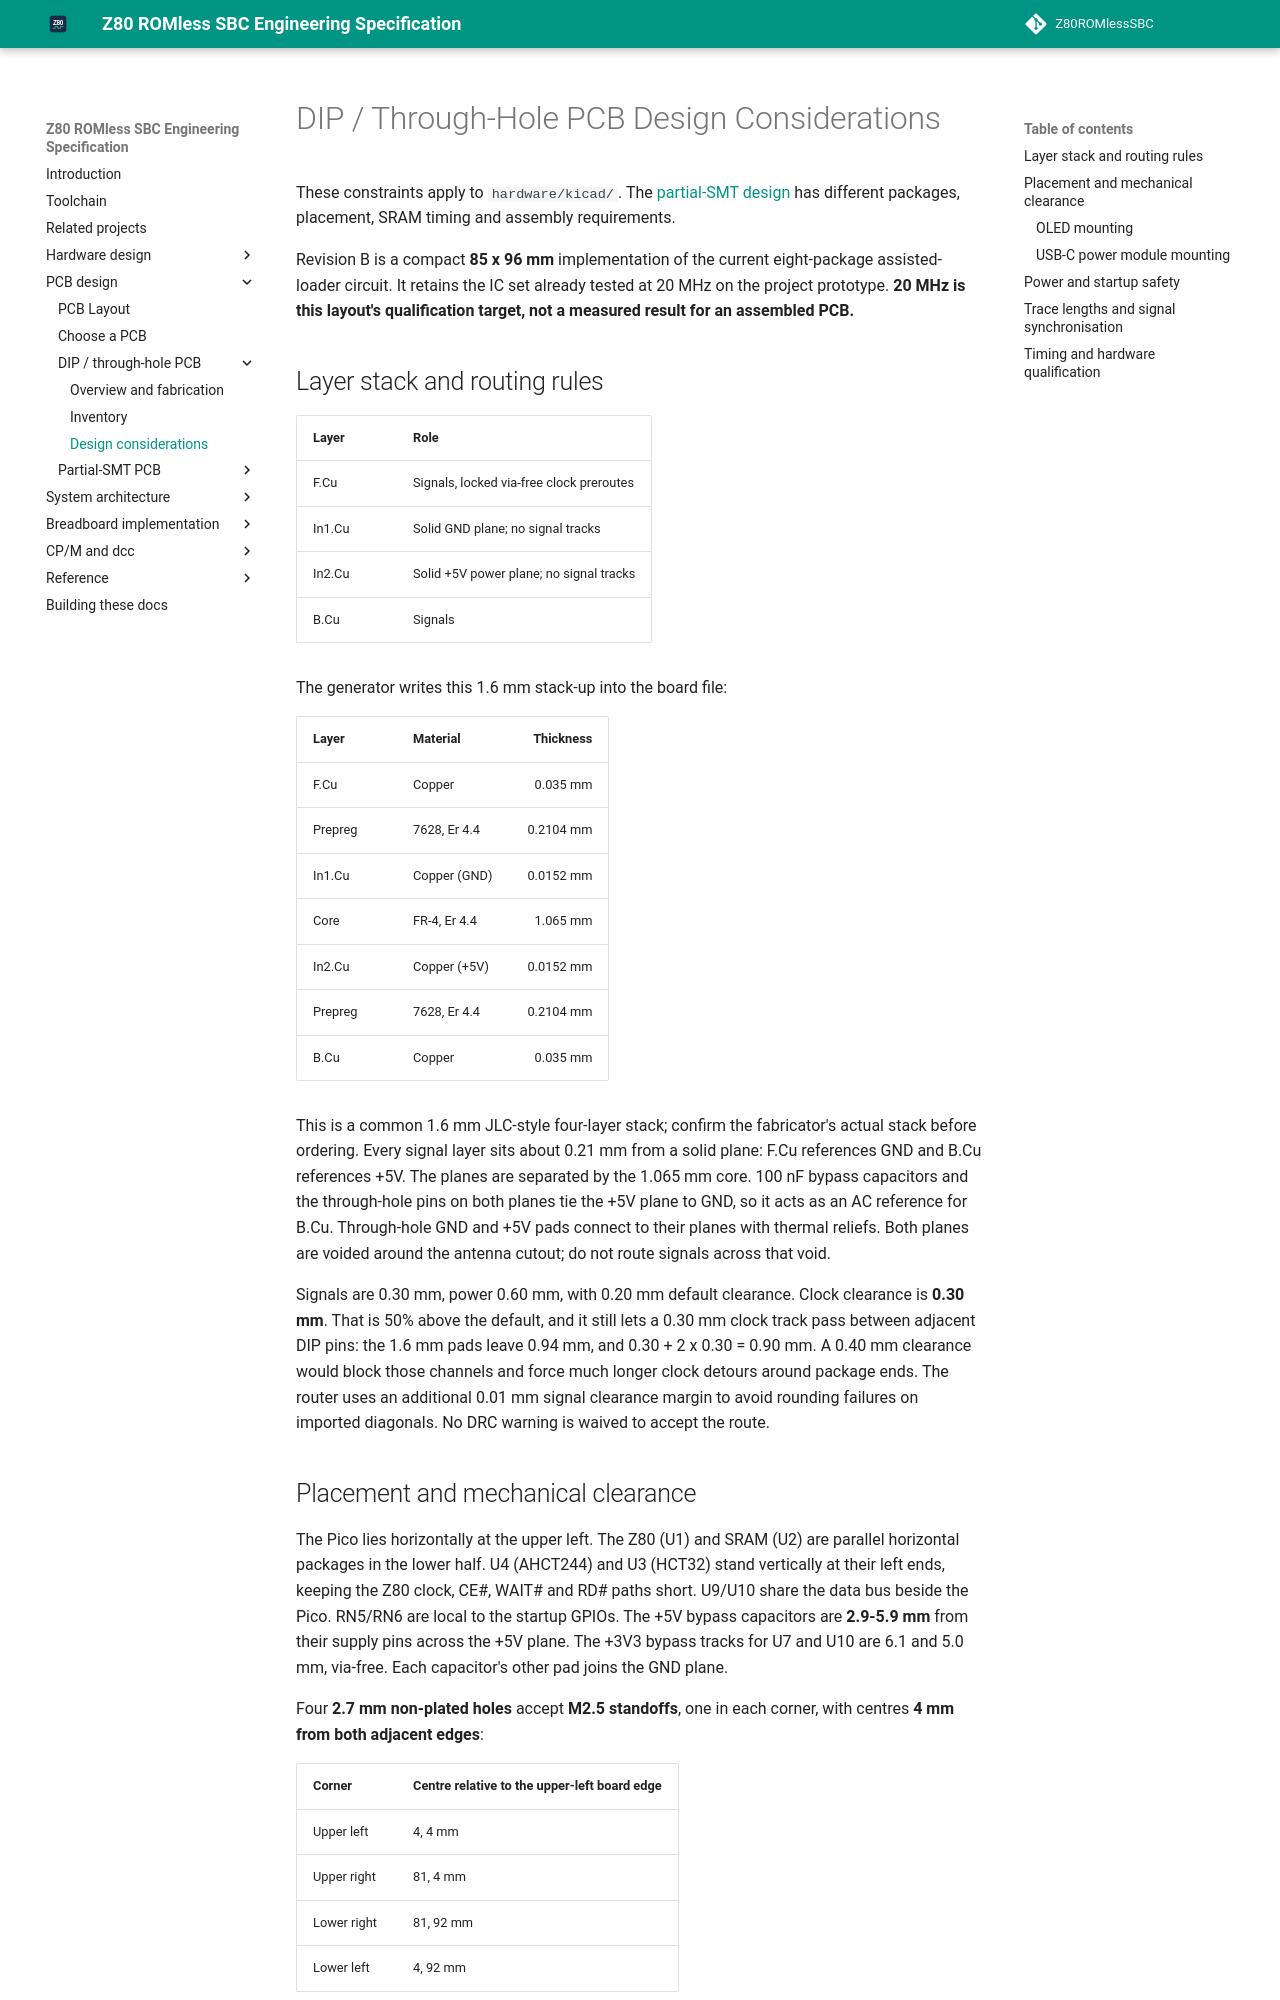

repository: gloveboxes/Z80ROMlessSBC · page: pcb/design-considerations/index.html · generator: mkdocs

# DIP / Through-Hole PCB Design Considerations

These constraints apply to `hardware/kicad/`. The
[partial-SMT design](smt-design-considerations.md) has different packages,
placement, SRAM timing and assembly requirements.

Revision B is a compact **85 x 96 mm** implementation of the current
eight-package assisted-loader circuit. It retains the IC set already tested
at 20 MHz on the project prototype. **20 MHz is this layout's qualification
target, not a measured result for an assembled PCB.**

## Layer stack and routing rules

| Layer | Role |
| --- | --- |
| F.Cu | Signals, locked via-free clock preroutes |
| In1.Cu | Solid GND plane; no signal tracks |
| In2.Cu | Solid +5V power plane; no signal tracks |
| B.Cu | Signals |

The generator writes this 1.6 mm stack-up into the board file:

| Layer | Material | Thickness |
| --- | --- | ---: |
| F.Cu | Copper | 0.035 mm |
| Prepreg | 7628, Er 4.4 | 0.2104 mm |
| In1.Cu | Copper (GND) | 0.0152 mm |
| Core | FR-4, Er 4.4 | 1.065 mm |
| In2.Cu | Copper (+5V) | 0.0152 mm |
| Prepreg | 7628, Er 4.4 | 0.2104 mm |
| B.Cu | Copper | 0.035 mm |

This is a common 1.6 mm JLC-style four-layer stack; confirm the fabricator's
actual stack before ordering. Every signal layer sits about 0.21 mm from a
solid plane: F.Cu references GND and B.Cu references +5V. The planes are
separated by the 1.065 mm core. 100 nF bypass capacitors and the through-hole
pins on both planes tie the +5V plane to GND, so it acts as an AC reference
for B.Cu. Through-hole GND and +5V pads connect to their planes with thermal
reliefs. Both planes are voided around the antenna cutout; do not route
signals across that void.

Signals are 0.30 mm, power 0.60 mm, with 0.20 mm default clearance.
Clock clearance is **0.30 mm**. That is 50% above the default, and it still
lets a 0.30 mm clock track pass between adjacent DIP pins: the 1.6 mm pads
leave 0.94 mm, and 0.30 + 2 x 0.30 = 0.90 mm. A 0.40 mm clearance would block
those channels and force much longer clock detours around package ends.
The router uses an additional 0.01 mm signal clearance margin to avoid
rounding failures on imported diagonals. No DRC warning is waived to accept
the route.
